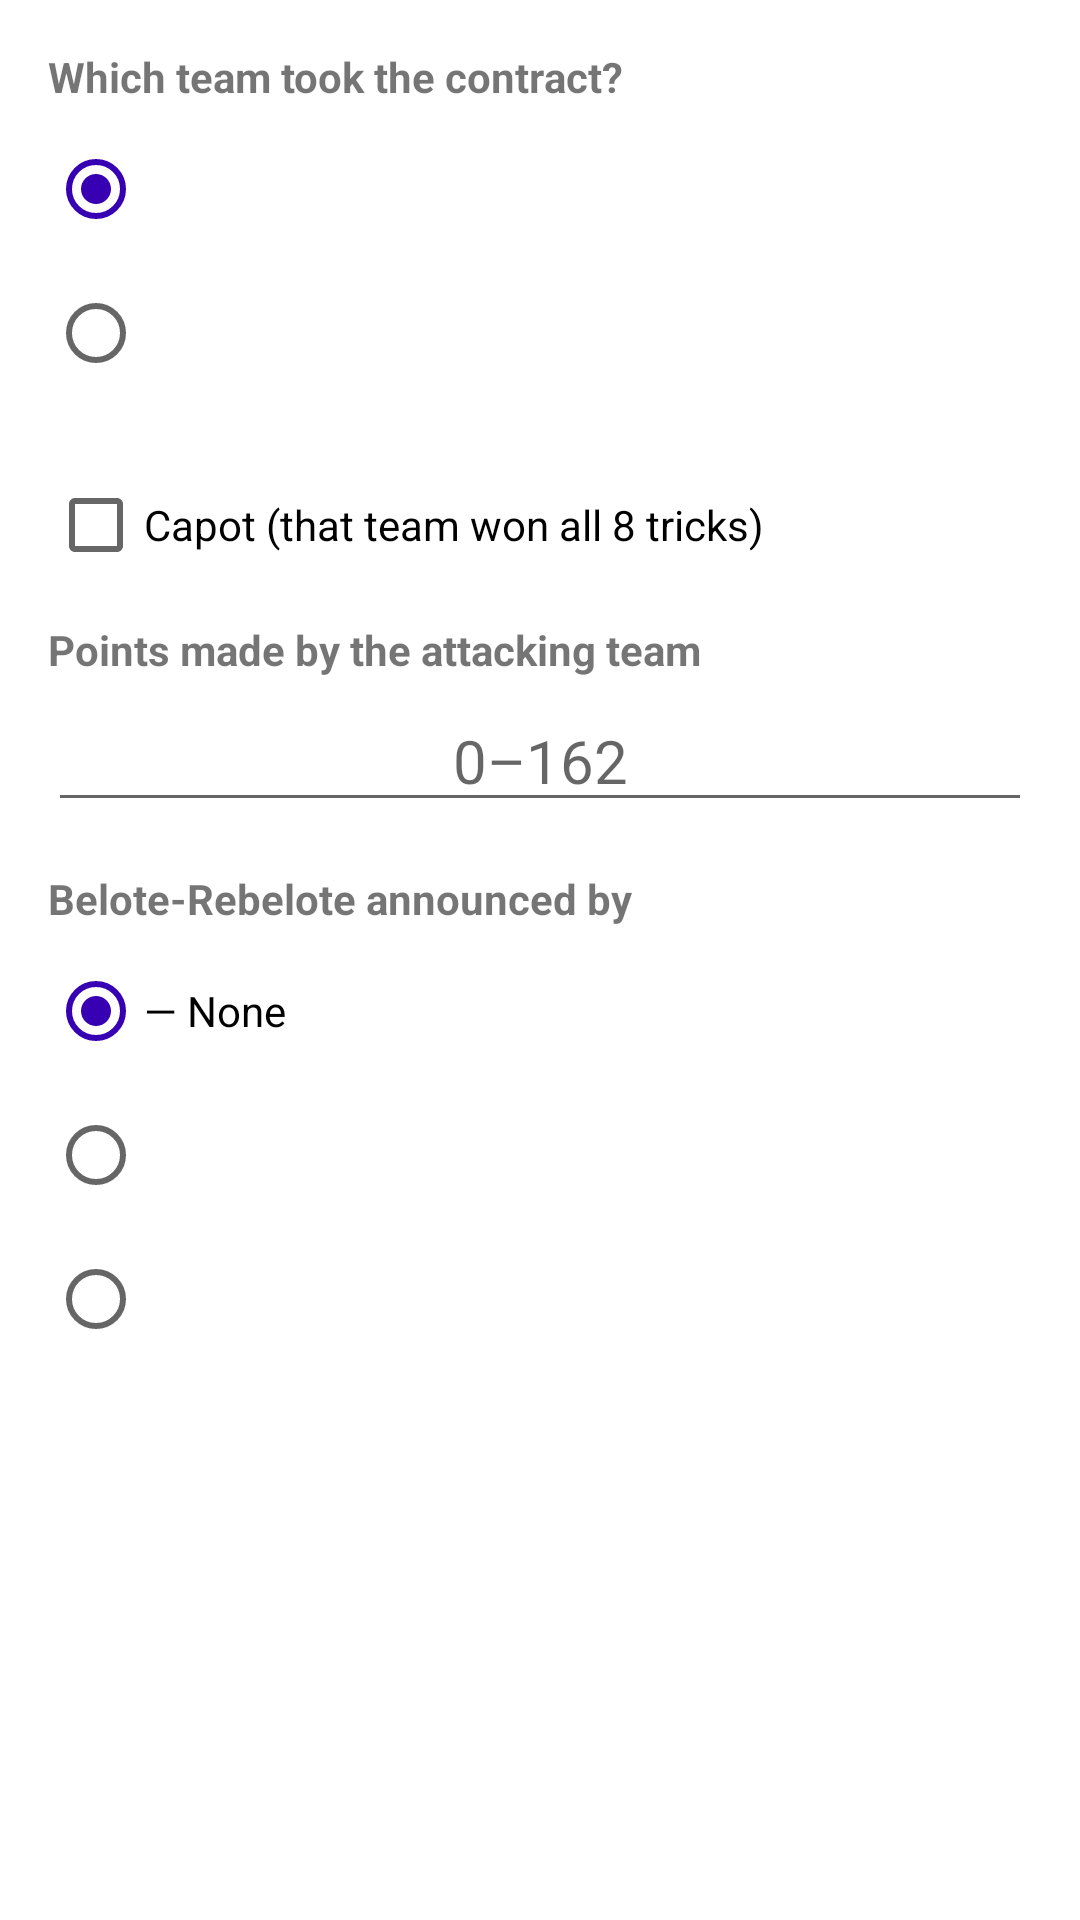

This screen was rendered from an Android layout file. Write that file and the resources it references.
<!-- AndroidManifest.xml: application theme Theme.ScoreHub -->
<!-- res/layout/dialog_belote_round.xml -->
<?xml version="1.0" encoding="utf-8"?>
<ScrollView xmlns:android="http://schemas.android.com/apk/res/android"
    android:layout_width="match_parent"
    android:layout_height="wrap_content">

    <LinearLayout
        android:layout_width="match_parent"
        android:layout_height="wrap_content"
        android:orientation="vertical"
        android:padding="16dp">

        
        <TextView
            android:layout_width="match_parent"
            android:layout_height="wrap_content"
            android:text="@string/belote_who_took"
            android:textStyle="bold"
            android:textSize="14sp"
            android:layout_marginBottom="4dp" />

        <RadioGroup
            android:id="@+id/rgAttackingTeam"
            android:layout_width="match_parent"
            android:layout_height="wrap_content"
            android:orientation="vertical"
            android:layout_marginBottom="16dp">

            <RadioButton
                android:id="@+id/rbAttackerTeam0"
                android:layout_width="match_parent"
                android:layout_height="wrap_content"
                android:textSize="14sp"
                android:checked="true" />

            <RadioButton
                android:id="@+id/rbAttackerTeam1"
                android:layout_width="match_parent"
                android:layout_height="wrap_content"
                android:textSize="14sp" />
        </RadioGroup>

        
        <CheckBox
            android:id="@+id/cbCapot"
            android:layout_width="match_parent"
            android:layout_height="wrap_content"
            android:text="@string/belote_capot"
            android:layout_marginBottom="8dp" />

        <LinearLayout
            android:id="@+id/rowCapotTeam"
            android:layout_width="match_parent"
            android:layout_height="wrap_content"
            android:orientation="vertical"
            android:layout_marginBottom="16dp"
            android:visibility="gone">

            <TextView
                android:layout_width="match_parent"
                android:layout_height="wrap_content"
                android:text="@string/belote_capot_team"
                android:textStyle="bold"
                android:textSize="13sp"
                android:layout_marginBottom="4dp" />

            <RadioGroup
                android:id="@+id/rgCapotTeam"
                android:layout_width="match_parent"
                android:layout_height="wrap_content"
                android:orientation="vertical">

                <RadioButton
                    android:id="@+id/rbCapotTeam0"
                    android:layout_width="match_parent"
                    android:layout_height="wrap_content"
                    android:textSize="14sp"
                    android:checked="true" />

                <RadioButton
                    android:id="@+id/rbCapotTeam1"
                    android:layout_width="match_parent"
                    android:layout_height="wrap_content"
                    android:textSize="14sp" />
            </RadioGroup>
        </LinearLayout>

        
        <LinearLayout
            android:id="@+id/rowPoints"
            android:layout_width="match_parent"
            android:layout_height="wrap_content"
            android:orientation="vertical"
            android:layout_marginBottom="16dp">

            <TextView
                android:layout_width="match_parent"
                android:layout_height="wrap_content"
                android:text="@string/belote_points_made"
                android:textStyle="bold"
                android:textSize="14sp"
                android:layout_marginBottom="4dp" />

            <EditText
                android:id="@+id/editPointsMade"
                android:layout_width="match_parent"
                android:layout_height="wrap_content"
                android:inputType="number"
                android:hint="@string/belote_points_hint"
                android:gravity="center"
                android:textSize="20sp" />
        </LinearLayout>

        
        <TextView
            android:layout_width="match_parent"
            android:layout_height="wrap_content"
            android:text="@string/belote_belote_label"
            android:textStyle="bold"
            android:textSize="14sp"
            android:layout_marginBottom="4dp" />

        <RadioGroup
            android:id="@+id/rgBeloteTeam"
            android:layout_width="match_parent"
            android:layout_height="wrap_content"
            android:orientation="vertical">

            <RadioButton
                android:id="@+id/rbBeloteNone"
                android:layout_width="match_parent"
                android:layout_height="wrap_content"
                android:text="@string/tarot_none"
                android:textSize="14sp"
                android:checked="true" />

            <RadioButton
                android:id="@+id/rbBeloteTeam0"
                android:layout_width="match_parent"
                android:layout_height="wrap_content"
                android:textSize="14sp" />

            <RadioButton
                android:id="@+id/rbBeloteTeam1"
                android:layout_width="match_parent"
                android:layout_height="wrap_content"
                android:textSize="14sp" />
        </RadioGroup>

    </LinearLayout>
</ScrollView>
<!-- resources referenced by this layout -->
<resources>
  <string name="belote_belote_label">Belote-Rebelote announced by</string>
  <string name="belote_capot">Capot (that team won all 8 tricks)</string>
  <string name="belote_capot_team">Which team achieved the capot?</string>
  <string name="belote_points_hint">0–162</string>
  <string name="belote_points_made">Points made by the attacking team</string>
  <string name="belote_who_took">Which team took the contract?</string>
  <string name="tarot_none">—  None</string>
  <style name="Theme.ScoreHub" parent="Theme.MaterialComponents.DayNight.NoActionBar">
          <item name="colorPrimary">@color/teal_700</item>
          <item name="colorPrimaryVariant">@color/teal_700</item>
          <item name="colorOnPrimary">@color/white</item>
          <item name="colorSecondary">@color/purple_700</item>
          <item name="colorSecondaryVariant">@color/purple_500</item>
          <item name="colorOnSecondary">@color/black</item>
          <item name="android:statusBarColor" tools:targetApi="l">?attr/colorPrimaryVariant</item>
      </style>
  <color name="teal_700">#FF018786</color>
  <color name="white">#FFFFFFFF</color>
  <color name="purple_700">#FF3700B3</color>
  <color name="purple_500">#FF6200EE</color>
  <color name="black">#FF000000</color>
</resources>
